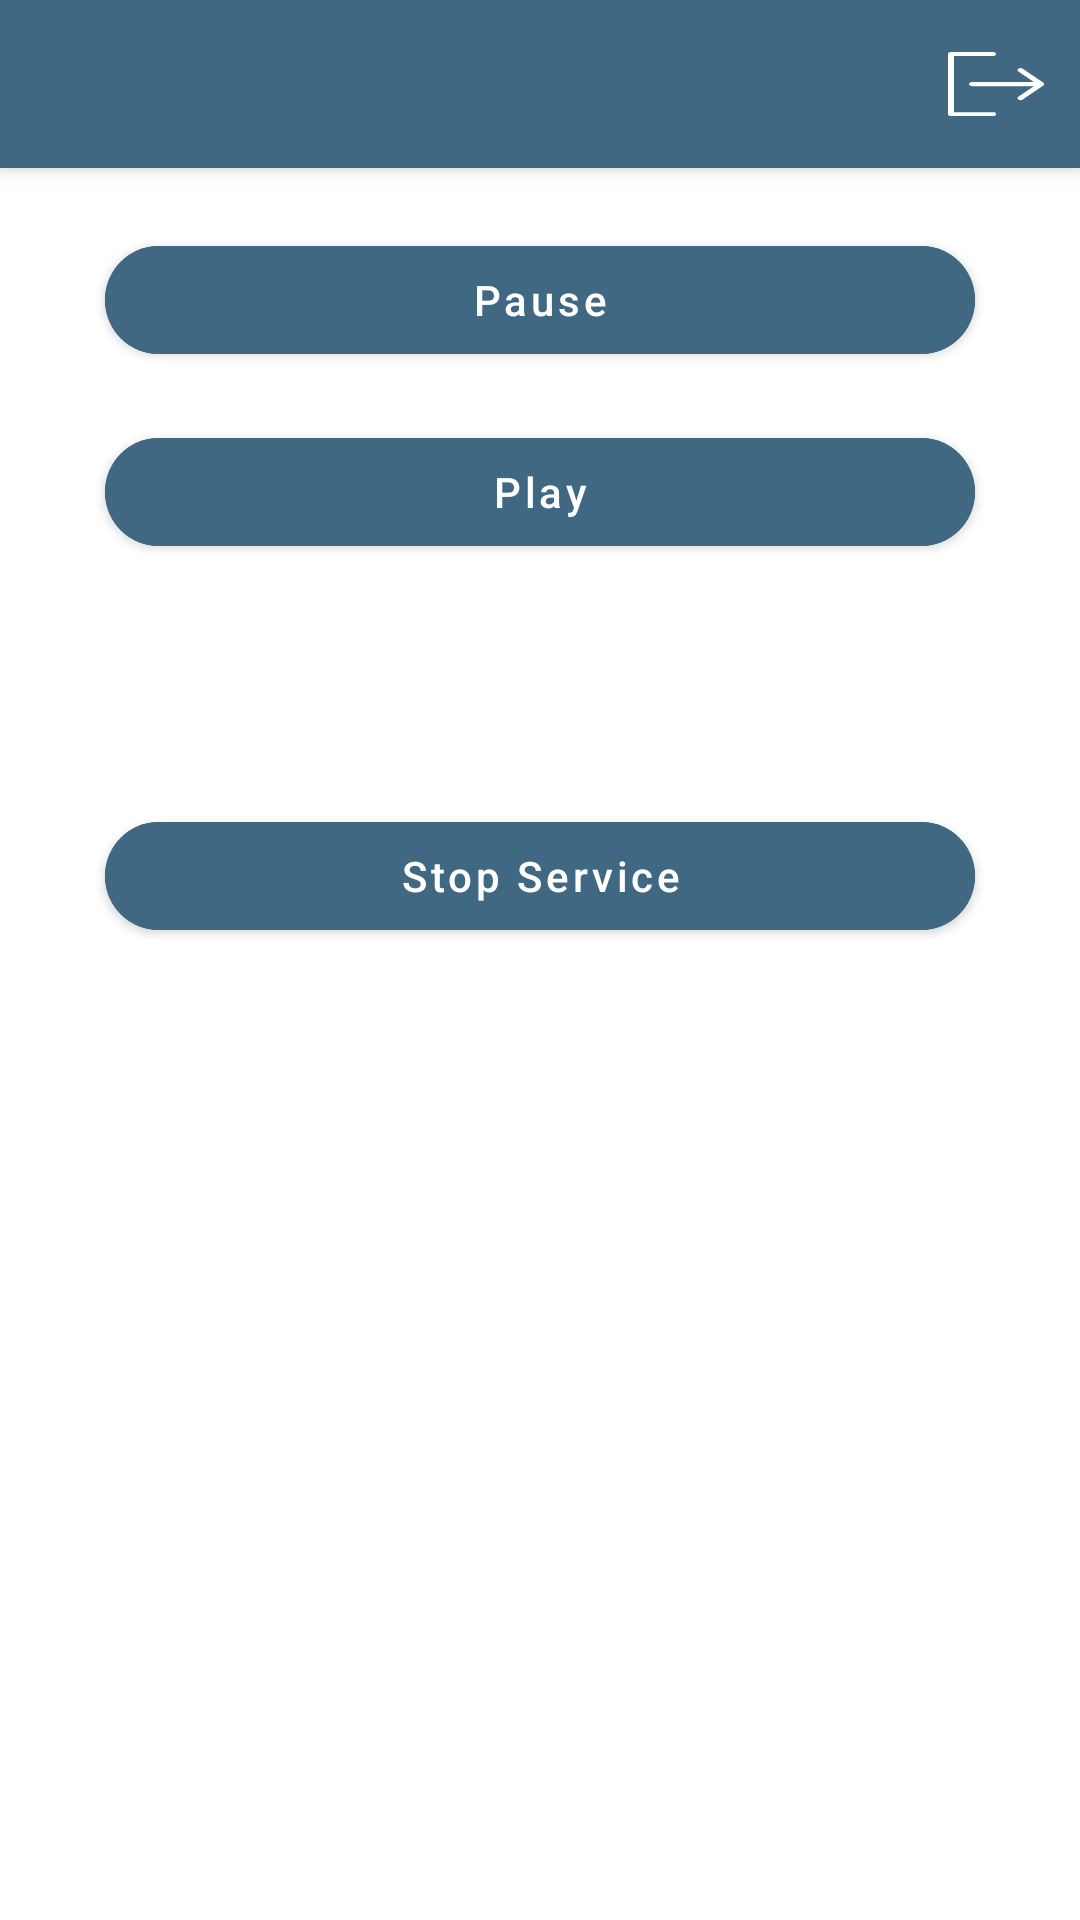

Reconstruct the res/layout file that produces this screen, plus the resources it refers to.
<!-- AndroidManifest.xml: application theme Theme.Test1 -->
<!-- res/layout/activity_emaployee_details2.xml -->
<?xml version="1.0" encoding="utf-8"?>
<RelativeLayout
    xmlns:android="http://schemas.android.com/apk/res/android"
    xmlns:app="http://schemas.android.com/apk/res-auto"
    xmlns:tools="http://schemas.android.com/tools"
    android:layout_width="match_parent"

    android:layout_height="match_parent"
    tools:ignore="ExtraText">

    <androidx.coordinatorlayout.widget.CoordinatorLayout
    android:layout_width="match_parent"
    android:layout_height="match_parent">

    <com.google.android.material.appbar.AppBarLayout
        android:layout_width="match_parent"
        android:layout_height="wrap_content">



        <com.google.android.material.appbar.MaterialToolbar
            android:id="@+id/topAppBar"
            android:layout_width="match_parent"
            android:layout_height="?attr/actionBarSize"
            android:backgroundTint="@color/kt"
            app:navigationIcon="@drawable/ic_menu"
            app:menu="@menu/menu"
            style="@style/Widget.MaterialComponents.Toolbar.Primary" >
            <TextView
                android:id="@+id/tvemail"
                android:layout_width="wrap_content"
                android:layout_height="wrap_content"
                android:textSize="18sp"
                android:textStyle="bold"
                android:textColor="@color/white"/>
        </com.google.android.material.appbar.MaterialToolbar>



    </com.google.android.material.appbar.AppBarLayout>



    
        <androidx.core.widget.NestedScrollView
            android:layout_width="match_parent"
            android:layout_height="match_parent"
            app:layout_behavior="@string/appbar_scrolling_view_behavior">

        </androidx.core.widget.NestedScrollView>

        
    </androidx.coordinatorlayout.widget.CoordinatorLayout>




<LinearLayout
    android:layout_width="match_parent"
    android:layout_height="wrap_content"
    android:orientation="vertical"
    android:foregroundGravity="center_vertical"
    android:layout_marginTop="60dp">

    <com.google.android.material.button.MaterialButton
        android:id="@+id/btnPause"
        android:layout_width="match_parent"
        android:layout_height="wrap_content"
        android:layout_marginLeft="35dp"
        android:layout_gravity="center"
        android:layout_marginTop="16dp"
        android:layout_marginRight="35dp"
        android:backgroundTint="@color/kt"
        android:text="@string/pause"
        android:textAllCaps="false"
        app:cornerRadius="20dp">

    </com.google.android.material.button.MaterialButton>
    <com.google.android.material.button.MaterialButton
        android:id="@+id/btnplay"
        android:layout_width="match_parent"
        android:layout_height="wrap_content"
        android:layout_marginLeft="35dp"
        android:layout_gravity="center"
        android:layout_marginTop="16dp"
        android:layout_marginRight="35dp"
        android:backgroundTint="@color/kt"
        android:text="@string/play"
        android:textAllCaps="false"
        app:cornerRadius="20dp">

    </com.google.android.material.button.MaterialButton>
    <com.google.android.material.button.MaterialButton
        android:id="@+id/btnPlay"
        android:layout_width="wrap_content"
        android:background="@drawable/ic_baseline_play_arrow_24"
        android:layout_height="wrap_content"
        app:backgroundTint="@color/kt"
        android:layout_marginLeft="35dp"
        android:layout_gravity="center"
        android:layout_marginTop="16dp"
        android:layout_marginRight="35dp"
        android:backgroundTint="@color/kt"
        android:textAllCaps="false"
        app:cornerRadius="20dp">

    </com.google.android.material.button.MaterialButton>
    <com.google.android.material.button.MaterialButton
        android:id="@+id/btnStop"
        android:layout_width="match_parent"
        android:layout_height="wrap_content"
        android:layout_marginLeft="35dp"
        android:layout_gravity="center"
        android:layout_marginTop="16dp"
        android:layout_marginRight="35dp"
        android:backgroundTint="@color/kt"
        android:text="@string/stopservice"
        android:textAllCaps="false"
        app:cornerRadius="20dp">

    </com.google.android.material.button.MaterialButton>


</LinearLayout>



</RelativeLayout>
<!-- resources referenced by this layout -->
<resources>
  <color name="kt">#406882</color>
  <color name="white">#FFFFFFFF</color>
  <string name="pause">Pause</string>
  <string name="play">Play</string>
  <string name="stopservice">Stop Service</string>
  <style name="Theme.Test1" parent="Theme.MaterialComponents.DayNight.NoActionBar">
          
          <item name="colorPrimary">@color/purple_500</item>
          <item name="colorPrimaryVariant">@color/kt</item>
          <item name="colorOnPrimary">@color/white</item>
          
          <item name="colorSecondary">@color/teal_200</item>
          <item name="colorSecondaryVariant">@color/teal_700</item>
          <item name="colorOnSecondary">@color/black</item>
          
          <item name="android:statusBarColor" tools:targetApi="l">?attr/colorPrimaryVariant</item>
          
      </style>
  <color name="purple_500">#FF6200EE</color>
  <color name="teal_200">#FF03DAC5</color>
  <color name="teal_700">#FF018786</color>
  <color name="black">#FF000000</color>
</resources>
